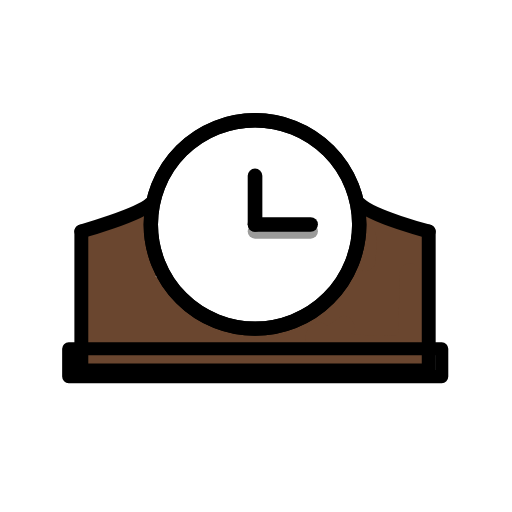
t = 0.00 s
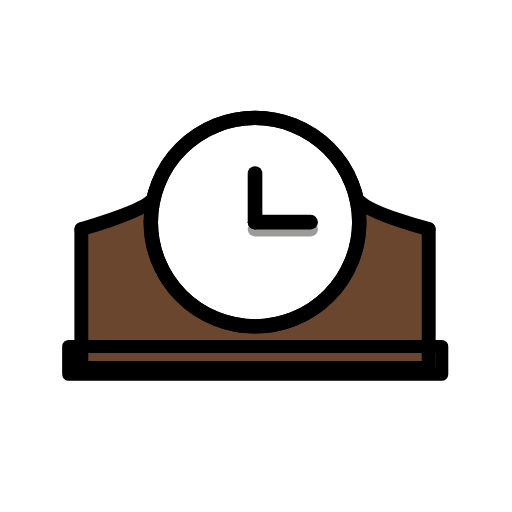
t = 0.48 s
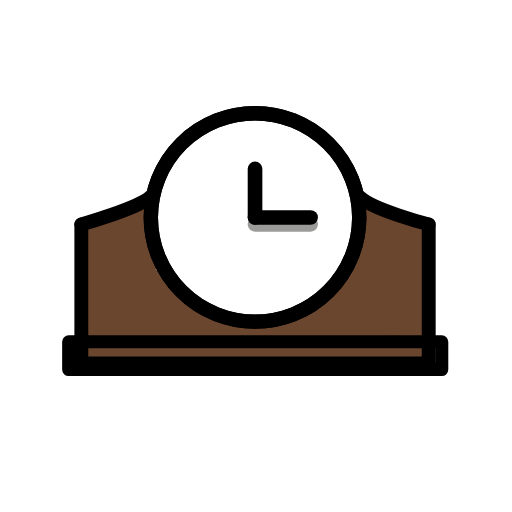
t = 1.43 s
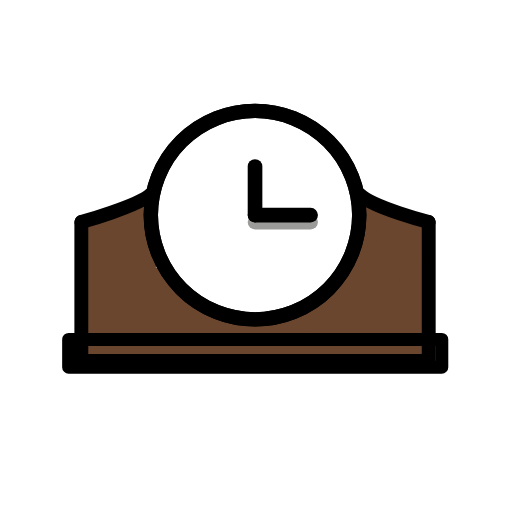
t = 1.90 s
t = 2.38 s: frame unchanged from t = 1.43 s, image omitted
t = 3.33 s: frame unchanged from t = 0.48 s, image omitted

The animated SVG that drew these frames (rendered in a browser with its animation timeline set to each time). Animation: 1 SMIL element (animateTransform=1); one cycle of 3.80 s, repeats indefinitely.

<?xml version='1.0' encoding='utf-8'?>
<svg xmlns="http://www.w3.org/2000/svg" id="emoji" viewBox="-5 -5 82 82" width="200" height="200" role="img">
  <title>OpenMoji: mantelpiece clock</title><g><g id="color">
    <circle cx="36" cy="30.9509" r="16.6904" fill="#fff" stroke="#fff" stroke-miterlimit="10" stroke-width="3.3679" />
    <path fill="#6a462f" d="m12.5029,37.5567c-.4349,1.5975-.1903,3.3038.6758,4.7148.4769.7959,1.5086,1.0546,2.3046.5777.2372-.1421.4356-.3405.5777-.5777,1.1249-2.5055,1.8435-6.5173-1.6494-7.5264-.7286-.1864-1.4934.1248-1.8848.767-1.4233,2.1557-1.3511,6.0468,1.2332,7.1535.8009.4263,1.7949.1656,2.2836-.5988,1.4483-1.9978,1.6384-7.4868-1.8792-7.5768-3.2689-.0836-3.5309,5.6014-2.0847,7.5364.3951.6378,1.1566.9477,1.8848.767,6.4692-2.0868-4.0732-14.6462-4.5494-3.23l3.2784-.4437c-.3074-2.1037-.6327-4.2043-.976-6.3017l-2.4519,1.885c3.1917,1.5023,5.0186-.1567,8.0693-1.2162.8825-.268,1.3806-1.2007,1.1126-2.0832-.2583-.8504-1.1374-1.3496-2-1.1356l-5.1124,1.15,1.286,3.05c1.6401-.9784,3.4381-1.6636,5.3133-2.0249l-2.1127-1.6091c-.2947,2.8719.0265,5.7736.9423,8.5114l3.05-1.2861-2.3131-4.2454c-.4914-.7887-1.5292-1.0297-2.3179-.5383-.4788.2983-.7762.8167-.7921,1.3807-.1984,5.0337,2.5622,5.67,5.0217,9.4692l2.8824-1.6848-1.6222-2.3864-1.4412,2.5114c1.7884.1388,3.6487,3.5819,5.1758,4.564,2.0841,1.34,4.8869,1.2245,6.8419,2.7472l1.18-2.8492c-4.2536-.1651-10.1232.5511-13.53-2.5475l-1.18,2.8492c1.4936.1739,2.9755.4372,4.4376.7884,1.4662.3182,3.038-1.6715,1.6239-2.79-2.1622-1.7613-4.6542-3.0733-7.33-3.8592-1.3-.3885-2.7708,1.249-1.8848,2.4518,1.0814,1.6052,2.6047,2.8628,4.3857,3.6207,1.4.61,3.2622-.727,2.2836-2.2836-1.141-1.9933-2.9154-3.5482-5.0413-4.4175-.8193-.4517-1.8497-.1538-2.3014.6655-.1312.238-.2032.504-.21.7757-.1897,1.9693.889,3.8426,2.6874,4.6672.8104.4594,1.8398.1749,2.2993-.6355.0648-.1143.116-.2357.1526-.3619.6206-2.1895.21-4.5426-1.1157-6.3924-.6966-1.0627-2.8289-1.1338-3.05.3987-.2962,1.7981-.2435,3.6364.1552,5.4146.33,1.53,2.99,1.653,3.2189,0,.4467-2.5884.0851-5.2517-1.0356-7.6273-.4735-.7849-1.4858-1.0503-2.2835-.5987-2.2532,1.167-2.4114,4.0845-2.7752,6.3613h3.2188c-.9381-2.8089-1.4746-5.6862-3.5569-7.841-.665-.6486-1.7299-.6352-2.3785.0298-.1932.1981-.3345.4408-.4115.7066-1.0688,4.8736,1.3931,10.6205-.403,15.1885-.2405.8946.2898,1.8148,1.1845,2.0553.1386.0373.2814.0566.4249.0575,3.2851-.2077,6.5829.0594,9.7917.7933.8999.2187,1.8067-.3336,2.0254-1.2336.1705-.7017-.1274-1.4337-.7393-1.817-2.569-1.4862-5.0645-3.0576-7.5145-4.7317l-.8424,3.11c1.5516.204,3.115.3056,4.68.304.9305-.015,1.6726-.7814,1.6577-1.7119-.0045-.2804-.0789-.5552-.2165-.7995-1.1406-1.9978-4.1549-4.5511-6.2643-2.2833-1.86,1.9992-.0888,5.5942,1.952,6.75.6588.3645,1.4779.2588,2.0226-.261,2.8538-2.505-1.0232-6.1735-3.1915-7.5976-.8085-.4602-1.8369-.1779-2.2971.6306-.0659.1157-.1178.2389-.1547.3669-.8154,2.8129-.3167,7.05,3.2133,7.4186.593-.0005,1.1414-.3151,1.4412-.8267,1.5113-2.16-.4223-5.2969-1.53-7.2238l-2.2836,2.2835c4.3719,2.7587,8.5971,5.0831,13.8515,5.34,1.8964.0926,2.2439-2.7961.4437-3.2785-3.0486-.8193-6.1773-1.3045-9.3309-1.447-1.8447-.0885-2.3206,2.9746-.4437,3.2784,9.3487,1.5303,18.8373,2.0291,28.2949,1.4875v-3.3378l-22.2836,2.0885c-.9218.0311-1.6438.8036-1.6127,1.7254.0296.8781.7346,1.5831,1.6127,1.6127,6.69.7176,13.44,1.4421,20.1679.8037,3.0529-.29,6.062-.9869,9.1448-.8558,3.4629.1472,6.7427.8773,10.2306.5947.9383-.0214,1.6815-.7993,1.6601-1.7376-.0029-.1266-.0199-.2524-.0507-.3752-.7503-3.613-1.0933-7.2987-1.0225-10.9881.0607-2.3988,1.4972-6.2086.8231-8.4648-1.0759-3.6016-6.1878-1.1654-8.4766-3.3186l-1.18,2.8492c1.2115.1574,1.1189-1.165.3122.1843-.1913.32-.8556.9-1.0973,1.229-1.3093,1.7843-1.7878,4.0753-2.8964,5.9724-3.4841,5.9639-9.8842,8.474-16.57,7.6977v3.3381l13.4965,1.2849c2.8768.2739,5.34,1.0715,7.6885-.75,1.11-.8613.2691-2.3819-.7365-2.79l-2.9007-1.1759.3987,3.0506,1.2607-.655c1.6239-.8437.6431-2.9318-.8424-3.11-1.8674-.2821-3.7746.103-5.3862,1.0877-1.9,1.0219-.2224,3.852,1.6848,2.8823,1.1775-.5549,2.1359-1.4873,2.7229-2.6492.4468-.82.1443-1.8469-.6756-2.2937-.3694-.2013-.8006-.2577-1.2093-.1581l-.9468.1717,1.6239,2.79c1.7-1.3194,3.3274-2.6933,4.9131-4.1484l-2.6213-2.0226-.8568,1.8022,3.0506,1.2861c1.115-3.9423,2.2736-7.6361,5.3633-10.5068l-2.8492-1.18c.1516,4.2277.7678,8.7647.4658,12.99-.3295,4.6118-.7869-.9826-.7658-1.5884.2341-2.4838.6373-4.9487,1.2067-7.3776l-3.2785-.4437.3291,12.661,3.11-.8424c-.8654-1.9074-2.9056-2.9941-4.9714-2.6481l1.18,2.8492,2.1415-2.08c.9606-.9328.3017-3.0112-1.18-2.8492-1.2602.1022-2.5077.3261-3.7248.6685-2.0752.5478-1.1951,3.7685.8874,3.2188l2.8374-.5492-1.18-2.8492-2.1414,2.08c-.9593.9315-.3024,3.0141,1.18,2.8492l2.0891.9948c.4896.7892,1.5262,1.0321,2.3154.5425.4811-.2984.7797-.819.7946-1.3849l-.3287-12.6612c-.046-1.7988-2.9381-2.3688-3.2782-.4438-.6074,3.44-3.8986,15.3543,2.9361,15.3378,1.5039.0056,2.8066-1.0418,3.1242-2.5118.6523-2.2842-.0261-5.2579-.1106-7.6119l-.2994-8.3509c-.0271-.933-.8054-1.6673-1.7384-1.6402-.4142.012-.8095.1758-1.1108.4602-3.5008,3.2525-4.95,7.4818-6.2218,11.98-.5009,1.7712,2.2206,3.032,3.0506,1.2861l.8567-1.8022c.4426-.8135.1419-1.8317-.6716-2.2743-.636-.346-1.4223-.2447-1.9498.2512-1.5857,1.4552-3.2128,2.829-4.9131,4.1485-1.4572,1.1308.1906,3.05,1.6239,2.79l.9468-.1718-1.8849-2.4518-1.5257,1.4513,1.6848,2.8823,3.701-.6316-.8424-3.11-1.2607.6551c-1.4077.7313-.82,2.5565.3987,3.05l2.9007,1.1759-.7365-2.79c-1.4452,1.121-7.1659-.4029-8.9272-.5705l-9.8974-.9423c-2.1525-.2049-2.099,3.0944,0,3.3381,8.5628,1.1571,16.8713-3.4371,20.444-11.3044.9005-1.8451,2.0112-3.5799,3.31-5.17.5118-.4746.8633-1.0967,1.0056-1.78.2379-2.4631-2.6663-3.2647-4.5077-3.5039-1.4685-.1908-2.1561,1.9311-1.18,2.8492,1.1736,1.1244,2.6822,1.8349,4.2965,2.0234,2.606.5805,3.0152.107,2.6874,2.9847-.575,5.4402-.2938,10.9369.8336,16.29l1.6096-2.1128c-3.19.2585-6.2054-.2911-9.3752-.5226-3.4386-.251-6.5882.45-10,.7837-6.7214.6567-13.4844-.0868-20.1679-.8037v3.3381l22.2832-2.0885c2.1051-.1973,2.1693-3.4642,0-3.3381-9.1584.5489-18.3493.0901-27.4075-1.3682l-.4437,3.2784c2.8543.1357,5.6854.581,8.4435,1.3279l.4437-3.2785c-4.6327-.2263-8.3568-2.48-12.1667-4.884-.8139-.4473-1.8363-.15-2.2836.6639-.2772.5043-.2772,1.1154,0,1.6197.5373,1.9827,1.5297,1.9276,2.9772-.1655l-2.4518.9974c.8807.7388,1.7206,1.525,2.5159,2.355l2.0226-.261-.2548.1,1.4411-2.5115c-1.565.0016-3.1284-.0999-4.68-.304-1.7957-.2334-2.0488,2.2858-.8424,3.11,2.4505,1.6744,4.946,3.2458,7.5145,4.7317l1.2861-3.0506c-3.4973-.8162-7.094-1.1236-10.6791-.9125l1.6094,2.1127c1.862-4.7354-.6885-10.2114.403-15.1885l-2.79.7365c1.5739,1.6287,2.0043,4.29,2.6985,6.3681.4716,1.412,2.9386,1.7539,3.2188,0,.1261-.7886.403-3.9323,1.2411-4.3664l-2.2835-.5988.699,5.0551h3.2186l-.1553-3.64-3.0506.3987.7791,3.82,2.4518-.9975-1.0344-1.7854-2.5114,1.4411c1.666.5064,3.054,1.6693,3.8443,3.2209l2.2836-2.2836c-1.3094-.4177-2.4352-1.2733-3.1882-2.4231l-1.8849,2.4525c2.131.6041,4.1215,1.624,5.8567,3.0007l1.6239-2.79c-1.7737-.385-3.5278-.6722-5.325-.9075-1.4523-.19-2.1787,1.9411-1.18,2.8492,4.302,3.9127,10.4492,3.314,15.89,3.5252,1.3409.052,2.3434-1.9433,1.18-2.8492-2.6588-2.0709-6.184-1.9318-8.6425-4.2413-1.9671-1.8477-2.8849-3.826-5.7352-4.0473-.9271.0091-1.6713.7681-1.6622,1.6952.0028.2865.0789.5675.221.8163l1.6222,2.3864c1.1966,1.76,4.06.1339,2.8824-1.6848-1.717-2.6524-4.7083-4.175-4.566-7.7844l-3.11.8424,2.3131,4.2454c.49.7855,1.5241,1.0251,2.3096.535.6144-.3833.9132-1.1178.741-1.8211-.8134-2.4539-1.094-5.0531-.8231-7.624.1092-1.1552-1.1485-1.8039-2.1127-1.61-2.16.4211-4.2287,1.2206-6.1106,2.3615-.7848.4917-1.0225,1.5265-.5308,2.3113.3833.6118,1.1152.9097,1.8168.7393l5.1125-1.15-.8874-3.2188c-1.4308.4969-4.1127,2.2043-5.4971,1.5527-.8234-.4442-1.851-.1367-2.2952.6867-.1977.3665-.2535.7931-.1566,1.1981.3434,2.0981.6688,4.1987.9761,6.3018.2824,1.9317,3.2037,1.3491,3.2785-.4437l.3239.0107,1.8849.767-1.8008.0407,2.2836-.5987-.0357-2.5864-1.8849.767-.3455,2.6229h2.8821l-.3393-2.1427c.4344-2.0964-2.7826-2.9929-3.2188-.8874v.0007h0Z" />
    <path fill="#6a462f" d="m45.4763,46.81c-.817.2813-1.4156.9857-1.5617,1.8373-.1904.7288.1218,1.496.767,1.8848,2.0527,1.1361,4.6443-.6028,6.3-1.7873l-2.0226-2.6212c-1.3482,1.2121-1.4585,3.2876-.2464,4.6358.3455.3843.7769.6816,1.2591.8677,3.2973,1.4956,7.8741-.9516,10.8032,1.246l.8424-3.11c1.428-.08.7307-9.5476.73-10.9734l-3.2785.4437c1.0141,2.8032,1.3872,5.798,1.0919,8.7643-.1953,2.1385,3.144,2.1252,3.3381,0,.3117-3.2672-.1019-6.5629-1.2112-9.6517-.6065-1.7149-3.28-1.5251-3.2784.4437.0022,3.7674-.342,7.7333.0066,11.4852.1464,1.5756.8233,2.9254,2.6016,2.8263.9301-.0308,1.6592-.8097,1.6285-1.7399-.0185-.5588-.313-1.0721-.7861-1.3701-1.2424-.881-2.7388-1.3315-4.2611-1.2827-.945-.0334-1.8957.0558-2.84.0767-.4691.01-3.9738-.3584-4.0387-.3008,1.3968-1.24-.4694-3.7326-2.0226-2.6213-.2715.1942-2.6644,1.9345-2.93,1.7873l.767,1.8849.0277.1576c1.9416-.9159.2492-3.7946-1.6848-2.8823,0,0-.001-.0006-.001-.0006Z" />
    <path fill="#6a462f" d="m51.8885,32.7654c.0487,1.3506.0286,2.7029-.06,4.0515.0071.9218.7602,1.6633,1.6819,1.6562.9117-.007,1.6491-.7444,1.6562-1.6562.0886-1.3486.1087-2.7009.06-4.0515-.0767-2.1418-3.4152-2.152-3.3381,0Z" />
    <line x1="8.5" x2="63" y1="53" y2="53" fill="none" stroke="#6a462f" stroke-linejoin="round" stroke-width="2.4563" />
    <line x1="35.8447" x2="44.7462" y1="32.0636" y2="32.0636" fill="none" stroke="#9b9b9a" stroke-linecap="round" stroke-linejoin="round" stroke-width="2.3458" />
    <polyline fill="none" stroke="#000" stroke-linecap="round" stroke-linejoin="round" stroke-width="2.2254" points="63.662 32.064 63.662 54.317 8.027 54.317 8.027 32.064" />
    <path fill="none" stroke="#000" stroke-linecap="round" stroke-linejoin="round" stroke-width="2.2254" d="m8.0274,32.0636s9.1341-2.5706,11.1269-4.4507" />
    <path fill="none" stroke="#000" stroke-linecap="round" stroke-linejoin="round" stroke-width="2.2254" d="m52.535,27.6129c2.1185,2.1185,11.1269,4.4507,11.1269,4.4507" />
    <line x1="35.8447" x2="35.8447" y1="30.9509" y2="23.1621" fill="none" stroke="#000" stroke-linecap="round" stroke-linejoin="round" stroke-width="2.3458" />
    <line x1="35.8447" x2="44.7462" y1="30.9509" y2="30.9509" fill="none" stroke="#000" stroke-linecap="round" stroke-linejoin="round" stroke-width="2.3458" />
  </g>
  <g id="line">
    <circle cx="35.8447" cy="30.9509" r="16.6904" fill="none" stroke="#000" stroke-linecap="round" stroke-linejoin="round" stroke-width="2.3021" />
    <circle cx="35.8447" cy="30.9509" r="16.6904" fill="none" stroke="#000" stroke-linecap="round" stroke-linejoin="round" stroke-width="2.3021" />
    <rect x="6" y="50.8667" width="59.75" height="4.4508" fill="none" stroke="#000" stroke-linecap="round" stroke-linejoin="round" stroke-width="2.0923" />
  </g>
<animateTransform attributeName="transform" type="translate" values="0 0;0 -1.5;0 0" dur="3.8s" repeatCount="indefinite" /></g></svg>
